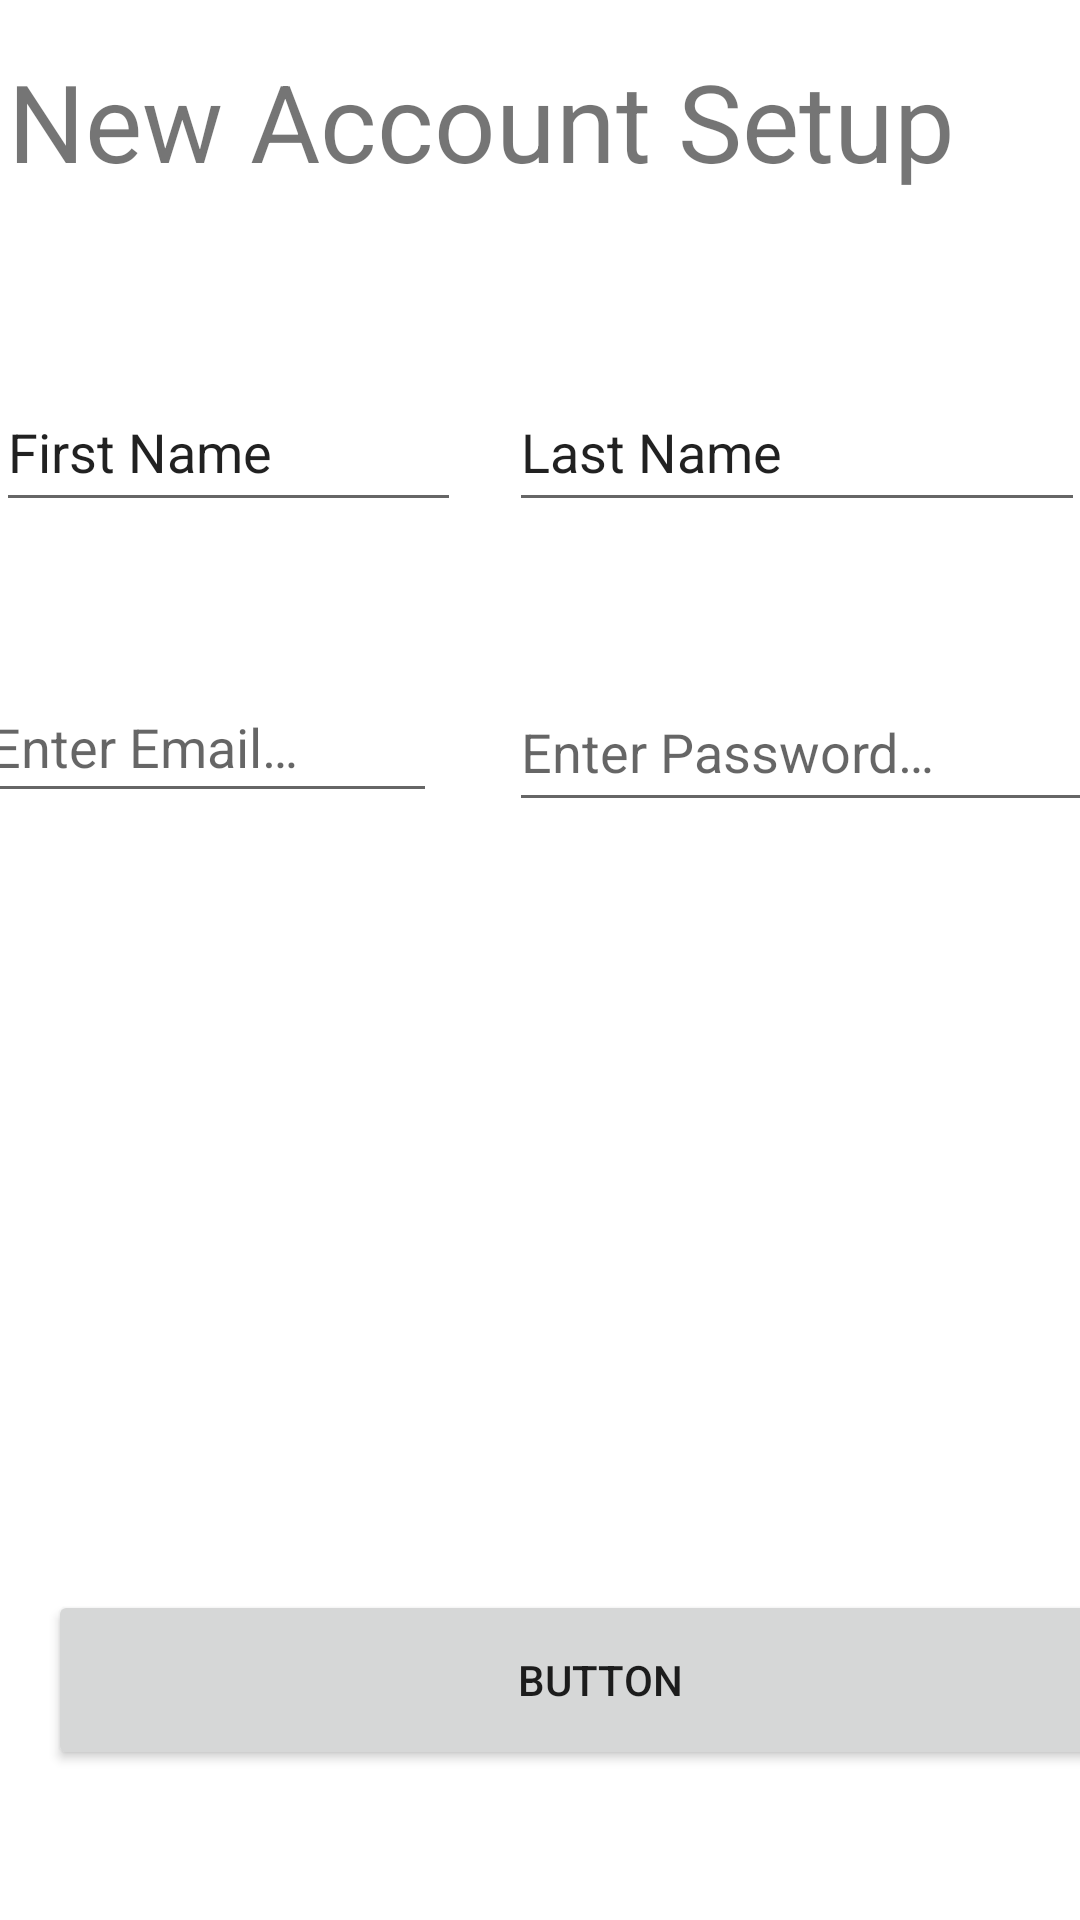

Layout XML and referenced resources for this Android screen:
<!-- AndroidManifest.xml: application theme Theme.DesparadosAEYE -->
<!-- res/layout/account_setup_fragment.xml -->
<?xml version="1.0" encoding="utf-8"?>
<androidx.constraintlayout.widget.ConstraintLayout xmlns:android="http://schemas.android.com/apk/res/android"
    xmlns:app="http://schemas.android.com/apk/res-auto"
    xmlns:tools="http://schemas.android.com/tools"
    android:id="@+id/frameLayout"
    android:layout_width="match_parent"
    android:layout_height="match_parent"
    tools:context=".ui.accountSetup.AccountSetup">

    <EditText
        android:id="@+id/editTextTextPersonName"
        android:layout_width="155dp"
        android:layout_height="50dp"
        android:layout_marginStart="16dp"
        android:layout_marginTop="50dp"
        android:layout_marginEnd="16dp"
        android:ems="10"
        android:inputType="textPersonName"
        android:text="First Name"
        app:layout_constraintEnd_toStartOf="@+id/editTextTextPersonName2"
        app:layout_constraintStart_toStartOf="parent"
        app:layout_constraintTop_toBottomOf="@+id/AccountSetupTitle"
        android:importantForAutofill="no" />

    <EditText
        android:id="@+id/editTextTextPersonName2"
        android:layout_width="192dp"
        android:layout_height="50dp"
        android:layout_marginTop="50dp"
        android:layout_marginEnd="16dp"
        android:ems="10"
        android:inputType="textPersonName"
        android:text="Last Name"
        app:layout_constraintEnd_toEndOf="parent"
        app:layout_constraintStart_toEndOf="@+id/editTextTextPersonName"
        app:layout_constraintTop_toBottomOf="@+id/AccountSetupTitle"
        android:autofillHints="" />

    <TextView
        android:id="@+id/AccountSetupTitle"
        android:layout_width="368dp"
        android:layout_height="58dp"
        android:layout_marginStart="16dp"
        android:layout_marginTop="16dp"
        android:layout_marginEnd="16dp"
        android:password="false"
        android:text="New Account Setup"
        android:textAlignment="center"
        android:textSize="36sp"
        app:layout_constraintEnd_toEndOf="parent"
        app:layout_constraintHorizontal_bias="1.0"
        app:layout_constraintStart_toStartOf="parent"
        app:layout_constraintTop_toTopOf="parent" />

    <EditText
        android:id="@+id/accountSetupEmail"
        android:layout_width="153dp"
        android:layout_height="47dp"
        android:layout_marginStart="16dp"
        android:layout_marginTop="50dp"
        android:layout_marginEnd="24dp"
        android:autoText="false"
        android:ems="10"
        android:hint="@string/prompt_email"
        android:inputType="textEmailAddress"
        app:layout_constraintEnd_toStartOf="@+id/accountSetupPassword"
        app:layout_constraintStart_toStartOf="parent"
        app:layout_constraintTop_toBottomOf="@+id/editTextTextPersonName"
        android:autofillHints="" />

    <EditText
        android:id="@+id/accountSetupPassword"
        android:layout_width="198dp"
        android:layout_height="50dp"
        android:layout_marginTop="50dp"
        android:layout_marginEnd="16dp"
        android:ems="10"
        android:hint="@string/prompt_password"
        android:inputType="textPassword"
        app:layout_constraintEnd_toEndOf="parent"
        app:layout_constraintStart_toEndOf="@+id/accountSetupEmail"
        app:layout_constraintTop_toBottomOf="@+id/editTextTextPersonName2"
        android:importantForAutofill="no" />

    <Button
        android:id="@+id/button2"
        android:layout_width="368dp"
        android:layout_height="60dp"
        android:layout_marginStart="16dp"
        android:layout_marginEnd="16dp"
        android:layout_marginBottom="50dp"
        android:text="Button"
        app:layout_constraintBottom_toBottomOf="parent"
        app:layout_constraintEnd_toEndOf="parent"
        app:layout_constraintHorizontal_bias="0.0"
        app:layout_constraintStart_toStartOf="parent" />
</androidx.constraintlayout.widget.ConstraintLayout>
<!-- resources referenced by this layout -->
<resources>
  <string name="prompt_email">Enter Email…</string>
  <string name="prompt_password">Enter Password…</string>
  <style name="Theme.DesparadosAEYE" parent="Theme.MaterialComponents.DayNight.DarkActionBar">
          
          <item name="colorPrimary">@color/purple_500</item>
          <item name="colorPrimaryVariant">@color/purple_700</item>
          <item name="colorOnPrimary">@color/white</item>
          
          <item name="colorSecondary">@color/teal_200</item>
          <item name="colorSecondaryVariant">@color/teal_700</item>
          <item name="colorOnSecondary">@color/black</item>
          
          <item name="android:statusBarColor" tools:targetApi="l">?attr/colorPrimaryVariant</item>
          
  
          
          <item name="colorUserStatement">@color/user_statement_light</item>
          <item name="colorAIStatement">@color/ai_statement_light</item>
  
          
          <item name="ic_user_submit_path">@drawable/ic_user_submit</item>
      </style>
  <color name="purple_500">#FF6200EE</color>
  <color name="purple_700">#FF3700B3</color>
  <color name="white">#FFFFFFFF</color>
  <color name="teal_200">#FF03DAC5</color>
  <color name="teal_700">#FF018786</color>
  <color name="black">#FF000000</color>
  <color name="user_statement_light">#673AB7</color>
  <color name="ai_statement_light">#474747</color>
</resources>
